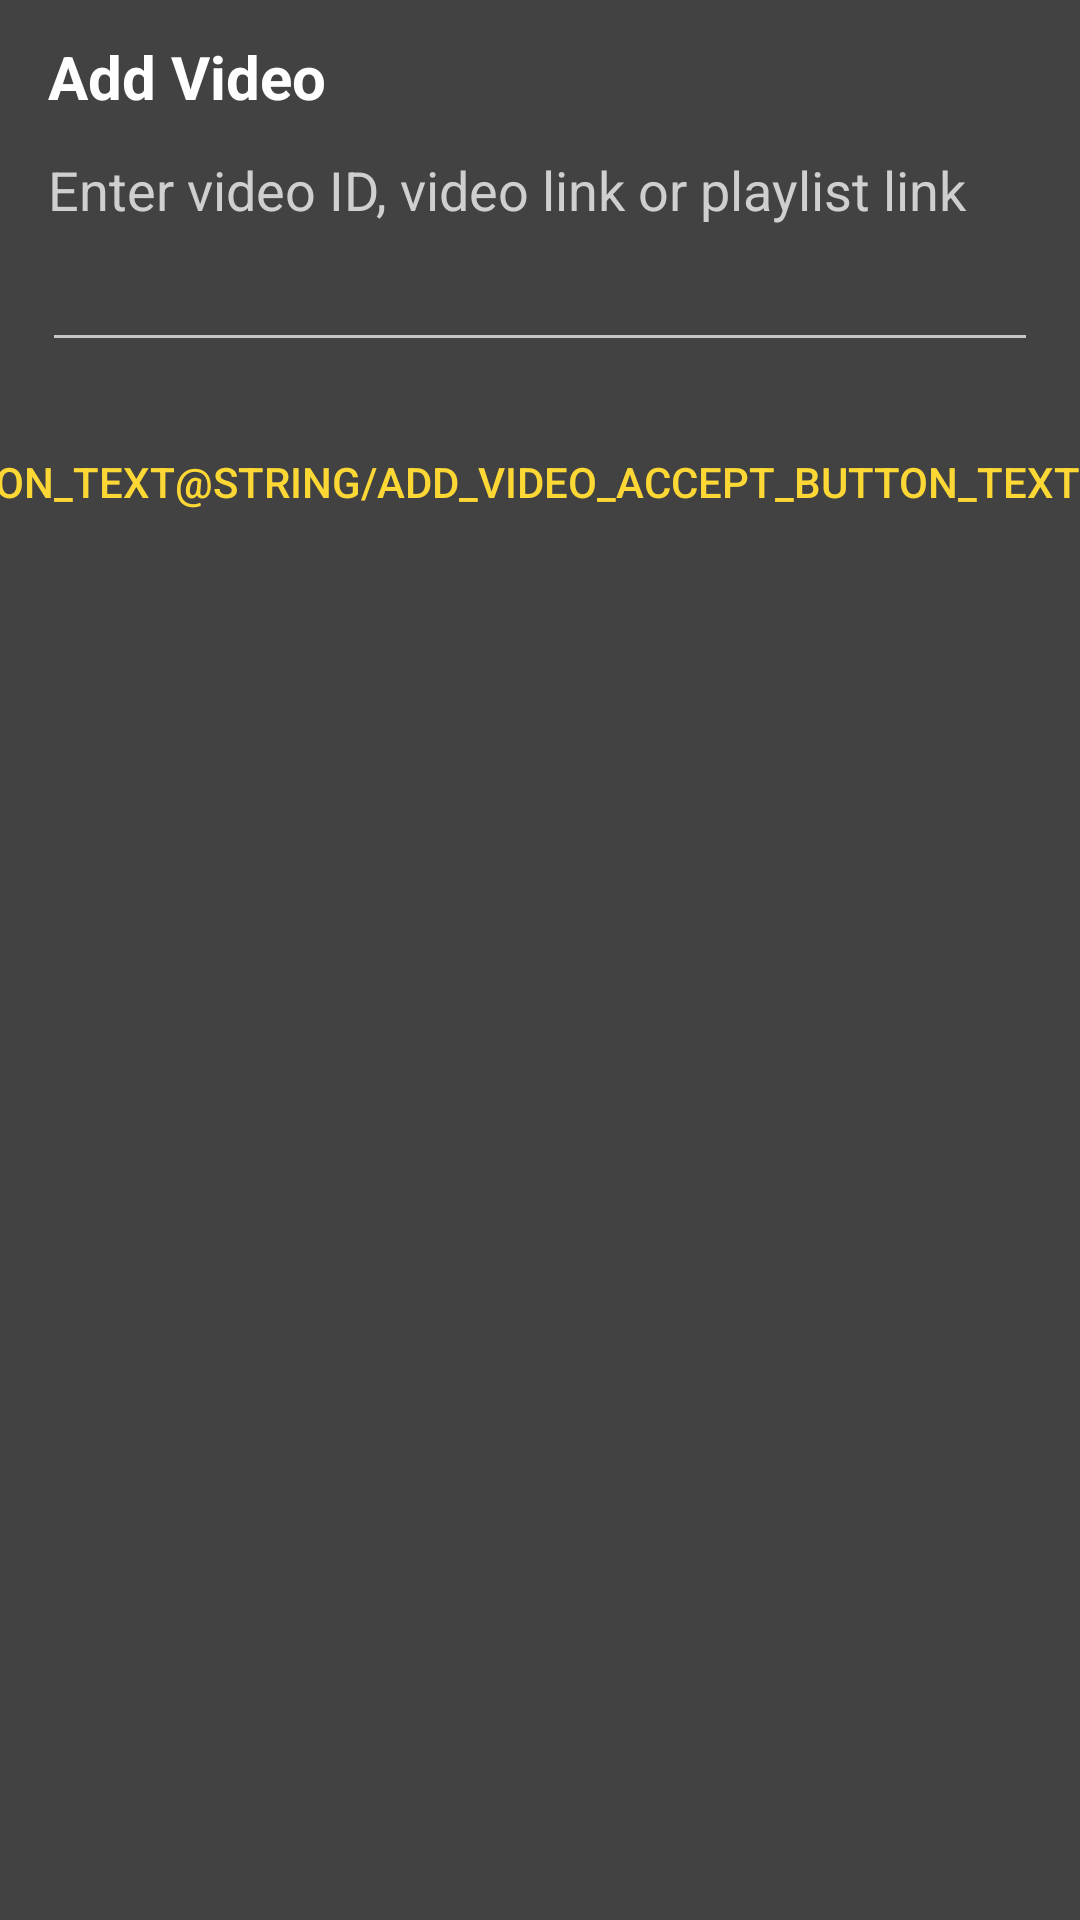

The Android layout XML behind this screen, and the referenced resources:
<!-- AndroidManifest.xml: application theme AppTheme -->
<!-- res/layout/dialog_add_video.xml -->
<?xml version="1.0" encoding="utf-8"?>
<androidx.constraintlayout.widget.ConstraintLayout xmlns:android="http://schemas.android.com/apk/res/android"
    xmlns:app="http://schemas.android.com/apk/res-auto"
    android:layout_width="match_parent"
    android:layout_height="wrap_content"
    android:background="@color/colorDarkGrey">

    <TextView
        android:id="@+id/title_text_view"
        android:layout_width="match_parent"
        android:layout_height="wrap_content"
        android:gravity="start"
        android:layout_marginTop="12dp"
        android:text="@string/dialog_add_video_title"
        android:textColor="@color/colorLightWhite"
        android:textSize="@dimen/dialog_title_size"
        android:textStyle="bold"
        android:layout_marginHorizontal="16dp"
        app:layout_constraintTop_toTopOf="parent" />

    <TextView
        android:id="@+id/content_text_view"
        android:layout_width="match_parent"
        android:layout_height="wrap_content"
        android:text="@string/add_video_dialog_content"
        android:textColor="@color/colorWhite"
        android:textSize="@dimen/dialog_content_text_size"
        android:gravity="start"
        android:layout_marginTop="12dp"
        android:layout_marginHorizontal="16dp"
        app:layout_constraintTop_toBottomOf="@id/title_text_view" />

    <EditText
        android:id="@+id/input_edit_text"
        android:layout_width="match_parent"
        android:layout_height="wrap_content"
        android:layout_marginTop="4dp"
        android:gravity="start"
        android:singleLine="true"
        android:layout_marginHorizontal="14dp"
        android:textColor="@color/colorLightWhite"
        android:textSize="@dimen/dialog_content_text_size"
        app:layout_constraintTop_toBottomOf="@id/content_text_view" />

    <Button
        android:id="@+id/add_button"
        android:layout_width="wrap_content"
        android:layout_height="wrap_content"
        android:layout_marginTop="16dp"
        android:text="@string/add_video_accept_button_text"
        android:textColor="@color/colorAccent"
        android:background="@android:color/transparent"
        app:layout_constraintEnd_toEndOf="parent"
        app:layout_constraintTop_toBottomOf="@id/input_edit_text" />

    <Button
        android:id="@+id/cancel_button"
        android:layout_width="wrap_content"
        android:layout_height="wrap_content"
        android:background="@android:color/transparent"
        android:text="@string/add_video_cancel_button_text"
        android:textColor="@color/colorAccent"
        app:layout_constraintEnd_toStartOf="@id/add_button"
        app:layout_constraintTop_toTopOf="@id/add_button"
        app:layout_constraintBottom_toBottomOf="@id/add_button"
 />

</androidx.constraintlayout.widget.ConstraintLayout>
<!-- resources referenced by this layout -->
<resources>
  <color name="colorAccent">@color/colorYellow</color>
  <color name="colorDarkGrey">#424242</color>
  <color name="colorLightWhite">#FEFEFE</color>
  <color name="colorWhite">#CFCFCF</color>
  <dimen name="dialog_content_text_size">18sp</dimen>
  <dimen name="dialog_title_size">20sp</dimen>
  <string name="add_video_dialog_content">Enter video ID, video link or playlist link</string>
  <string name="dialog_add_video_title">Add Video</string>
  <style name="AppTheme" parent="Theme.AppCompat">
          <item name="colorPrimary">@color/colorPrimary</item>
          <item name="colorPrimaryDark">@color/colorPrimaryDark</item>
          <item name="colorAccent">@color/colorAccent</item>
      </style>
  <color name="colorYellow">#FDD835</color>
  <color name="colorPrimary">@color/colorRed</color>
  <color name="colorPrimaryDark">@color/colorDarkRed</color>
  <color name="colorRed">#c4302b</color>
  <color name="colorDarkRed">#901513</color>
</resources>
